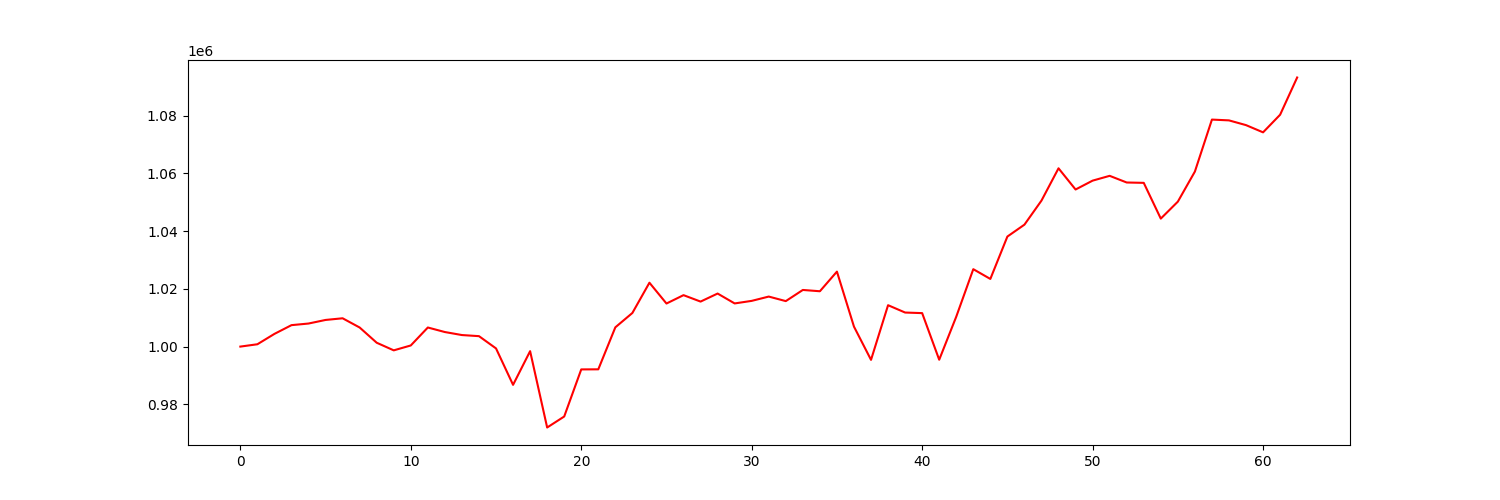

The file beside this chart, header and first rows:
account_value, date, daily_return
1000000, 2021-01-04, 
1000808, 2021-01-05, 0.0008075
1004398, 2021-01-06, 0.003588
1007424, 2021-01-07, 0.003013
1007985, 2021-01-08, 0.0005565
1009227, 2021-01-11, 0.001232
1009803, 2021-01-12, 0.0005715
1006607, 2021-01-13, -0.003166
1001336, 2021-01-14, -0.005236
998698, 2021-01-15, -0.002634
1000394, 2021-01-19, 0.001699
1006611, 2021-01-20, 0.006214
1005039, 2021-01-21, -0.001561
1003996, 2021-01-22, -0.001038
1003616, 2021-01-25, -0.0003793
999368, 2021-01-26, -0.004233
986754, 2021-01-27, -0.01262
998419, 2021-01-28, 0.01182
971984, 2021-01-29, -0.02648
975790, 2021-02-01, 0.003916
992098, 2021-02-02, 0.01671
992130, 2021-02-03, 3.225383026217443e-05
1006670, 2021-02-04, 0.01466
1011644, 2021-02-05, 0.004941
1022119, 2021-02-08, 0.01035
1014914, 2021-02-09, -0.007049
1017813, 2021-02-10, 0.002856
1015585, 2021-02-11, -0.002189
1018368, 2021-02-12, 0.00274
1014944, 2021-02-16, -0.003362
1015833, 2021-02-17, 0.0008759
1017321, 2021-02-18, 0.001465
1015750, 2021-02-19, -0.001544
1019612, 2021-02-22, 0.003802
1019162, 2021-02-23, -0.0004411
1025961, 2021-02-24, 0.006671
1006909, 2021-02-25, -0.01857
995407, 2021-02-26, -0.01142
1014334, 2021-03-01, 0.01902
1011792, 2021-03-02, -0.002507
1011591, 2021-03-03, -0.0001987
995453, 2021-03-04, -0.01595
1010354, 2021-03-05, 0.01497
1026807, 2021-03-08, 0.01628
1023425, 2021-03-09, -0.003294
1038104, 2021-03-10, 0.01434
1042224, 2021-03-11, 0.003968
1050554, 2021-03-12, 0.007992
1061736, 2021-03-15, 0.01064
1054396, 2021-03-16, -0.006913
1057467, 2021-03-17, 0.002912
1059129, 2021-03-18, 0.001572
1056821, 2021-03-19, -0.002179
1056698, 2021-03-22, -0.0001166
1044319, 2021-03-23, -0.01171
1050190, 2021-03-24, 0.005622
1060605, 2021-03-25, 0.009917
1078606, 2021-03-26, 0.01697
1078330, 2021-03-29, -0.0002559
1076687, 2021-03-30, -0.001524
... 3 more rows
